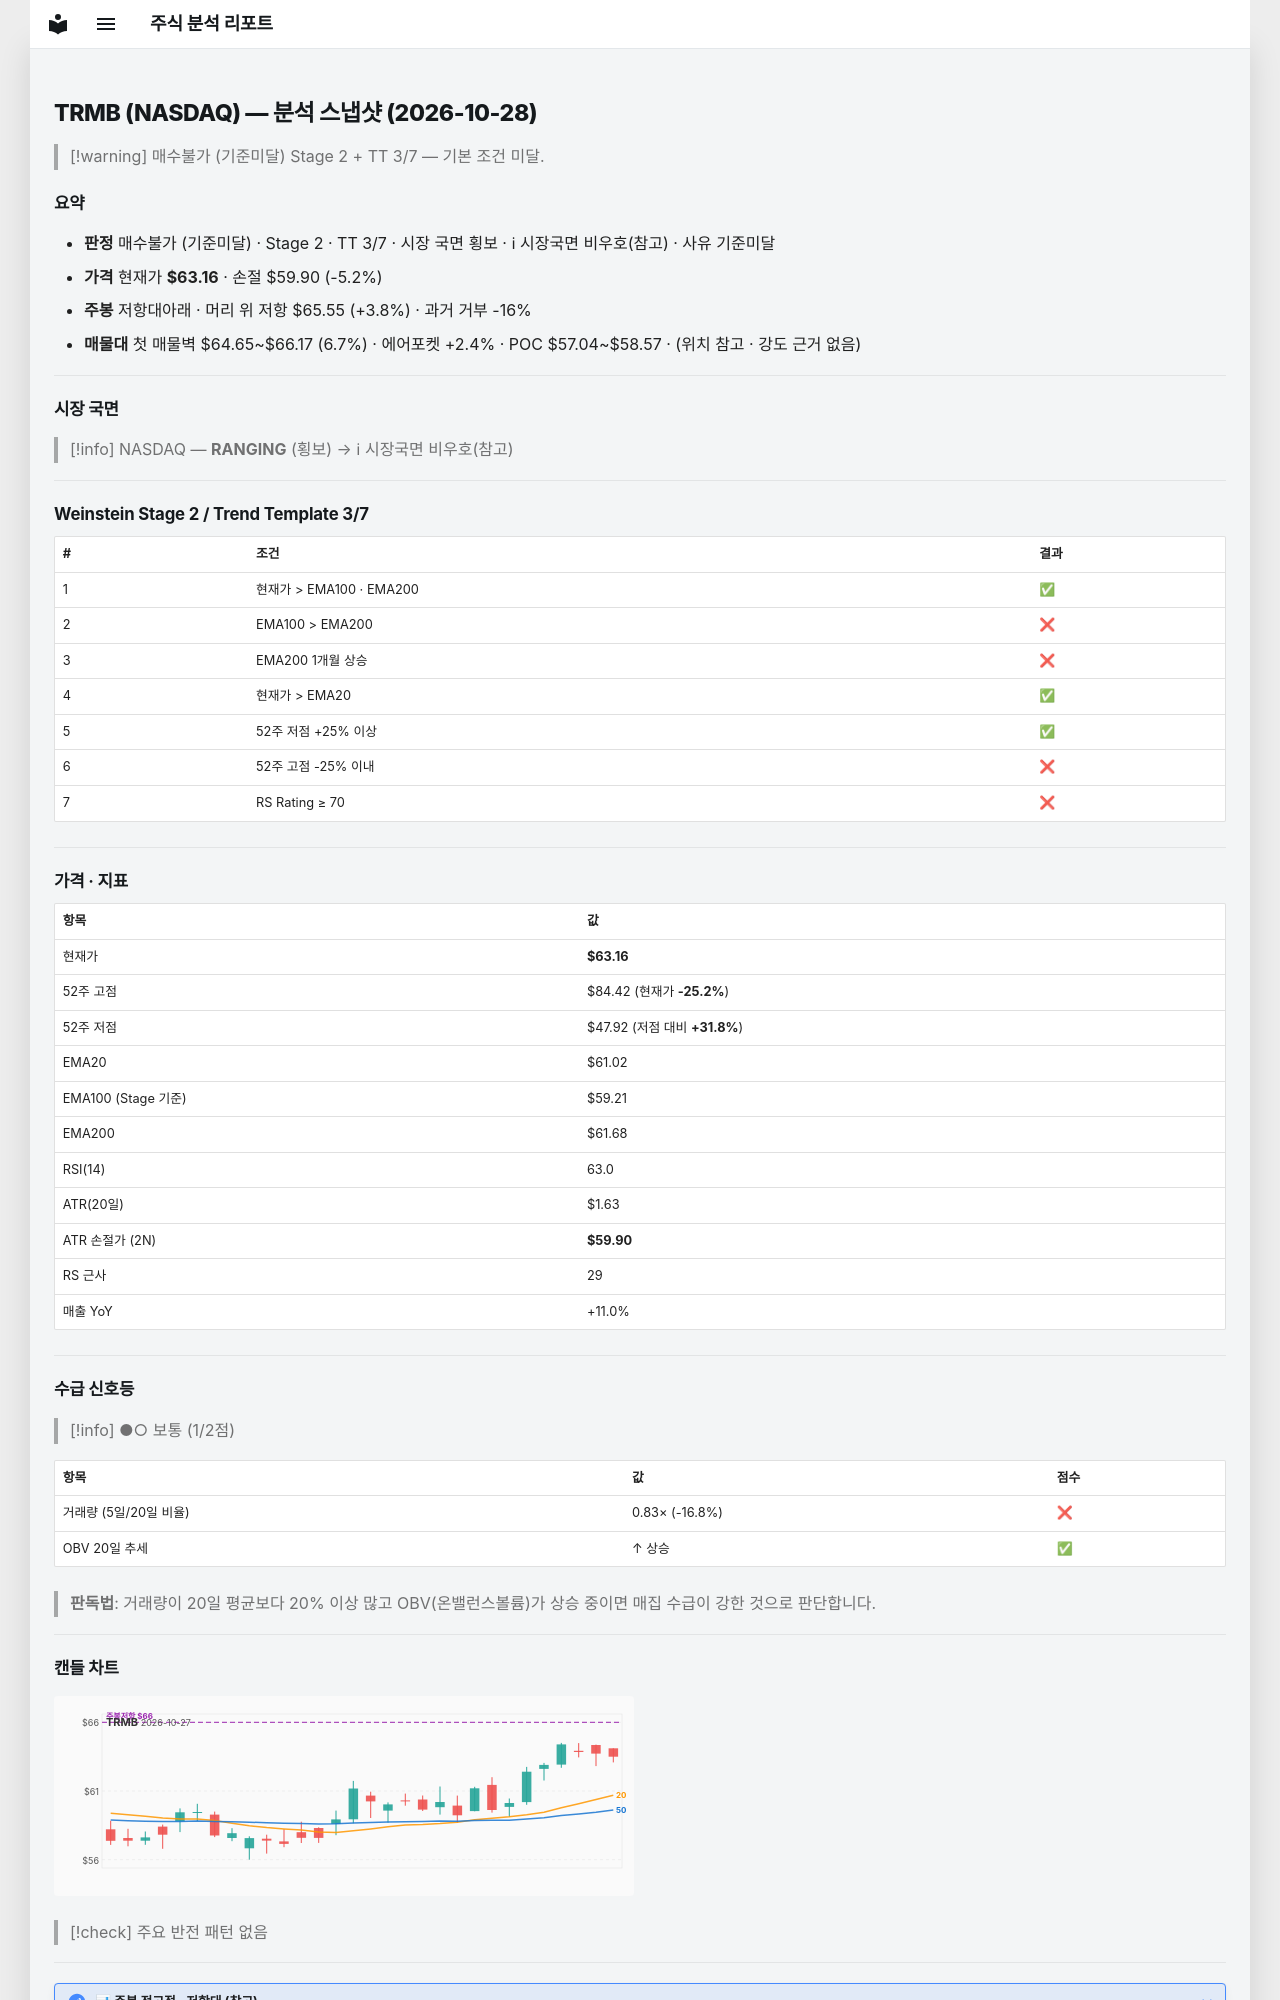

repository: soloandco/stock-reports · page: snapshots/TRMB-2026-10-28/index.html · generator: mkdocs

---
type: analysis-snapshot
title: TRMB 분석 스냅샷
ticker: TRMB
market: NASDAQ
created: 2026-10-28
updated: 2026-10-28
bar-date: 2026-10-27
verdict: 매수불가
verdict-reason: 기준미달
real-rr: 0.73
sma50-gap-pct: 3.5
weekly-position: 저항대아래
weekly-overhead-price: 65.55
weekly-overhead-pct: 3.8
stage: 2
trend-template-score: 3
tt-max: 7
ma-set: ema-20-100-200
price: 63.15999984741211
stop-price: 59.90102798401145
market-regime: RANGING
supply-demand-score: 1/2
supply-demand-label: 보통
status: tracking
tags:
  - stock-agent
  - watchlist
  - TRMB
  - analysis
related:
  - "[[analysis-template]]"
---

# TRMB (NASDAQ) — 분석 스냅샷 (2026-10-28)

> [!warning] 매수불가 (기준미달)
> Stage 2 + TT 3/7 — 기본 조건 미달.

## 요약

- **판정** 매수불가 (기준미달) · Stage 2 · TT 3/7 · 시장 국면 횡보 · ℹ 시장국면 비우호(참고) · 사유 기준미달
- **가격** 현재가 **$63.16** · 손절 $59.90 (-5.2%)
- **주봉** 저항대아래 · 머리 위 저항 $65.55 (+3.8%) · 과거 거부 -16%
- **매물대** 첫 매물벽 $64.65~$66.17 (6.7%) · 에어포켓 +2.4% · POC $57.04~$58.57 · (위치 참고 · 강도 근거 없음)

---

## 시장 국면

> [!info] NASDAQ — **RANGING** (횡보) → ℹ 시장국면 비우호(참고)

---

## Weinstein Stage 2 / Trend Template 3/7

| # | 조건 | 결과 |
|---|------|------|
| 1 | 현재가 > EMA100 · EMA200 | ✅ |
| 2 | EMA100 > EMA200 | ❌ |
| 3 | EMA200 1개월 상승 | ❌ |
| 4 | 현재가 > EMA20 | ✅ |
| 5 | 52주 저점 +25% 이상 | ✅ |
| 6 | 52주 고점 -25% 이내 | ❌ |
| 7 | RS Rating ≥ 70 | ❌ |

---

## 가격 · 지표

| 항목 | 값 |
|------|---|
| 현재가 | **$63.16** |
| 52주 고점 | $84.42 (현재가 **-25.2%**) |
| 52주 저점 | $47.92 (저점 대비 **+31.8%**) |
| EMA20 | $61.02 |
| EMA100 (Stage 기준) | $59.21 |
| EMA200 | $61.68 |
| RSI(14) | 63.0 |
| ATR(20일) | $1.63 |
| ATR 손절가 (2N) | **$59.90** |
| RS 근사 | 29 |
| 매출 YoY | +11.0% |

---
## 수급 신호등

> [!info] ●○ 보통 (1/2점)

| 항목 | 값 | 점수 |
|------|------|------|
| 거래량 (5일/20일 비율) | 0.83× (-16.8%) | ❌ |
| OBV 20일 추세 | ↑ 상승 | ✅ |

> **판독법**: 거래량이 20일 평균보다 20% 이상 많고 OBV(온밸런스볼륨)가 상승 중이면 매집 수급이 강한 것으로 판단합니다.

---
